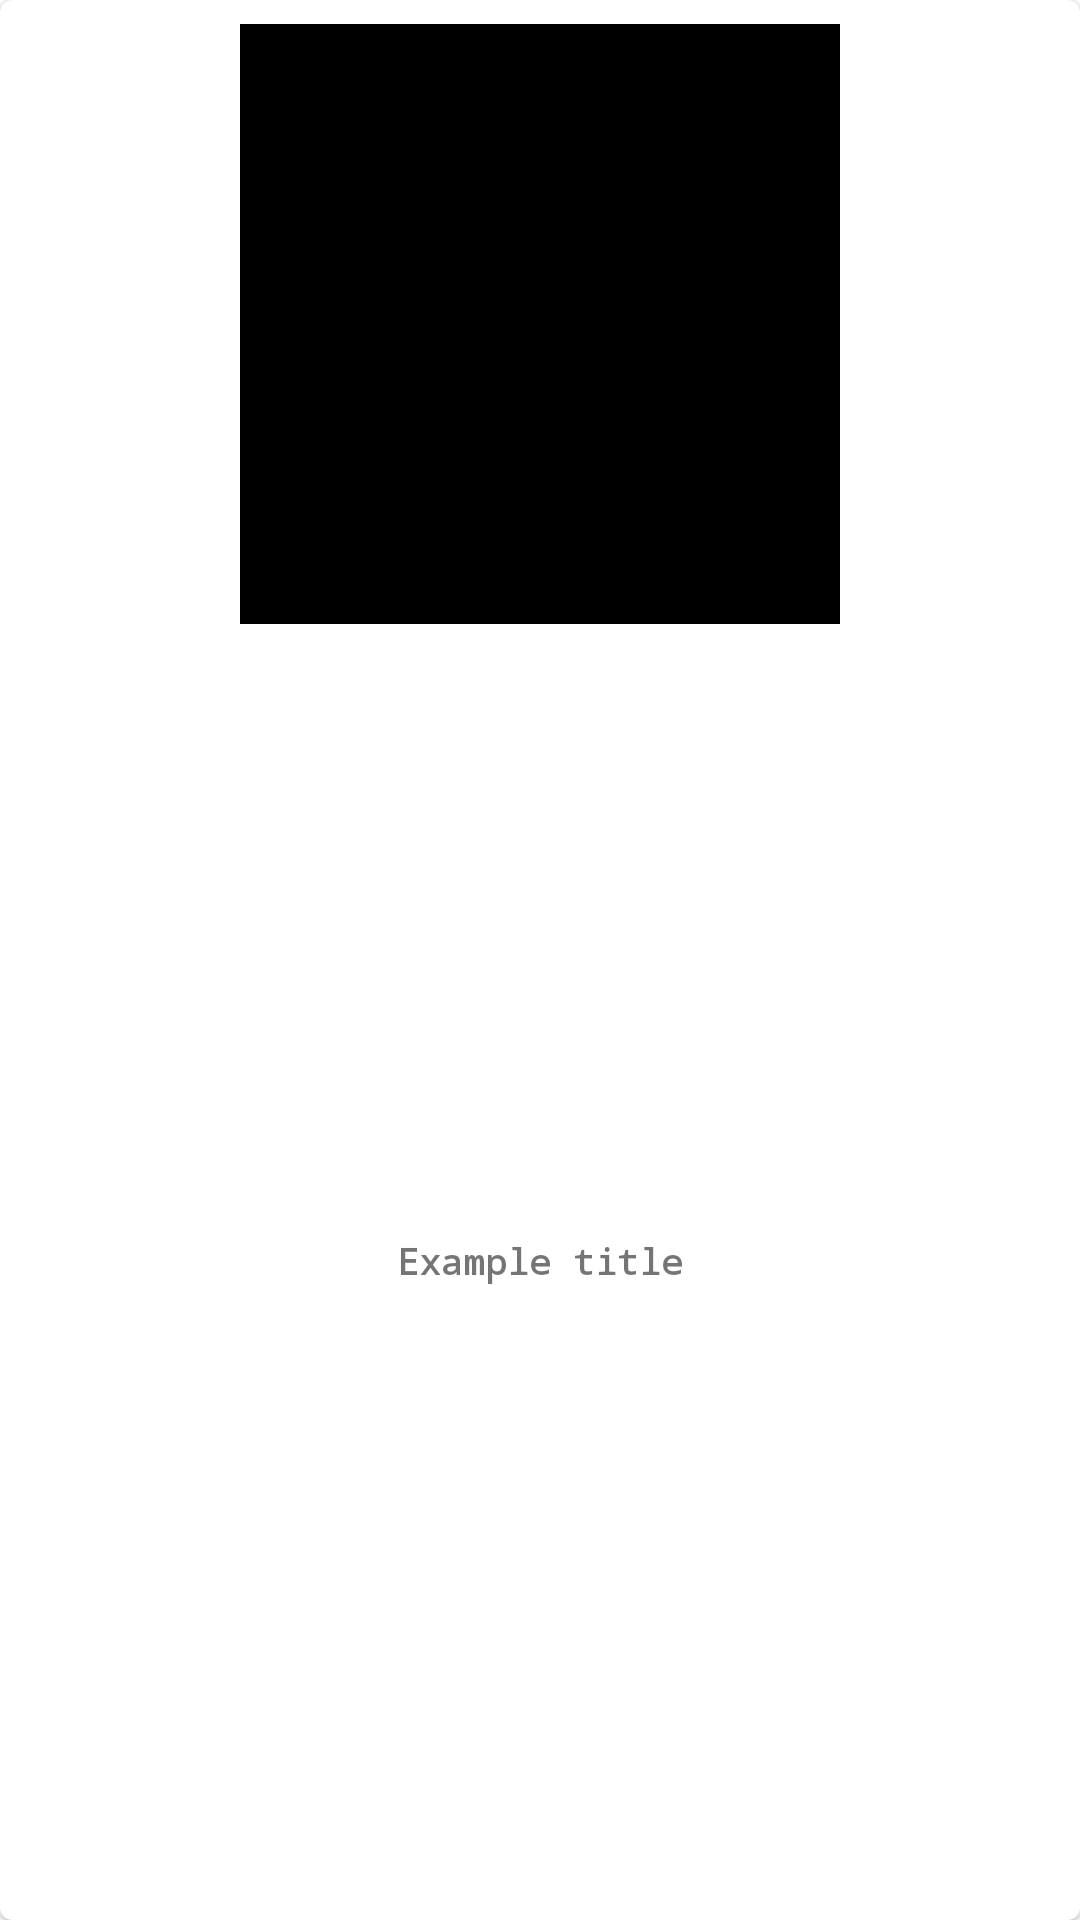

Layout XML and referenced resources for this Android screen:
<!-- AndroidManifest.xml: application theme Theme.Spaceshowcase -->
<!-- res/layout/vh_gallery_image.xml -->
<?xml version="1.0" encoding="utf-8"?>
<com.google.android.material.card.MaterialCardView
    xmlns:android="http://schemas.android.com/apk/res/android"
    xmlns:app="http://schemas.android.com/apk/res-auto"
    xmlns:tools="http://schemas.android.com/tools"
    android:layout_margin="8dp"
    android:layout_width="wrap_content"
    android:layout_height="wrap_content">
    <androidx.constraintlayout.widget.ConstraintLayout
        android:padding="8dp"
        android:layout_width="match_parent"
        android:layout_height="match_parent">
        <ImageView
            android:id="@+id/imageView"
            android:background="@color/black"
            android:minWidth="150dp"
            android:minHeight="150dp"
            android:layout_width="200dp"
            android:layout_height="200dp"
            app:layout_constraintEnd_toEndOf="parent"
            app:layout_constraintStart_toStartOf="parent"
            app:layout_constraintTop_toTopOf="parent" />

        <TextView
            android:id="@+id/tv_title"
            android:fontFamily="monospace"
            android:textStyle="bold"
            android:textSize="12sp"
            android:layout_width="0dp"
            android:layout_height="wrap_content"
            android:padding="4dp"
            android:gravity="center"
            android:text="Example title"
            android:lines="2"
            android:ellipsize="end"
            app:layout_constraintBottom_toBottomOf="parent"
            app:layout_constraintEnd_toEndOf="parent"
            app:layout_constraintStart_toStartOf="parent"
            app:layout_constraintTop_toBottomOf="@+id/imageView" />


    </androidx.constraintlayout.widget.ConstraintLayout>
</com.google.android.material.card.MaterialCardView>
<!-- resources referenced by this layout -->
<resources>
  <color name="black">#FF000000</color>
  <style name="Theme.Spaceshowcase" parent="Theme.MaterialComponents.DayNight.DarkActionBar">
          
          <item name="colorPrimary">@color/purple</item>
          <item name="colorPrimaryVariant">@color/purple_dark</item>
          <item name="colorOnPrimary">@color/white</item>
          
          <item name="colorSecondary">@color/pink</item>
          <item name="colorSecondaryVariant">@color/pink_dark</item>
          <item name="colorOnSecondary">@color/dark_text</item>
          
          <item name="android:statusBarColor" tools:targetApi="l">?attr/colorPrimaryVariant</item>
          
      </style>
  <color name="purple">#4B2A45</color>
  <color name="purple_dark">#2E2643</color>
  <color name="white">#FFFFFFFF</color>
  <color name="pink">#FDBDA3</color>
  <color name="pink_dark">#C17C7F</color>
  <color name="dark_text">#0F0720</color>
</resources>
